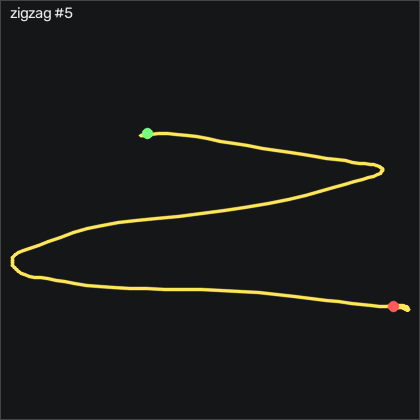

Values plotted in this chart, from the file beside it:
t_s, ax, ay, az, gx, gy, gz, seq
0.00000, -0.806, -0.206, 0.464, -1.895, -0.07344, -0.6018, 25510
0.01000, -0.805, -0.199, 0.465, -1.621, 0.1706, -0.1449, 25511
0.02000, -0.791, -0.19, 0.463, -1.468, 0.3536, 0.06915, 25512
0.03000, -0.78, -0.185, 0.456, -1.773, 0.9636, 0.00815, 25513
0.04000, -0.789, -0.178, 0.452, -2.413, 2.427, -0.2359, 25514
0.05000, -0.809, -0.173, 0.456, -3.389, 3.708, -0.6629, 25515
0.06000, -0.831, -0.181, 0.45, -4.761, 4.165, -1.943, 25516
0.07100, -0.837, -0.206, 0.449, -6.56, 3.647, -4.017, 25517
0.08000, -0.828, -0.234, 0.447, -8.236, 2.641, -6.608, 25518
0.09000, -0.812, -0.285, 0.443, -10.4, 1.787, -10.45, 25519
0.1, -0.793, -0.392, 0.444, -13.3, 1.665, -16.33, 25520
0.111, -0.795, -0.592, 0.476, -16.04, 2.366, -26.33, 25521
0.12, -0.795, -0.905, 0.538, -15.77, 1.756, -39.63, 25522
0.13, -0.844, -1.263, 0.617, -7.261, 0.7806, -51.52, 25523
0.14, -0.884, -1.526, 0.693, 12.71, -1.78, -56.52, 25524
0.15, -0.803, -1.606, 0.696, 42.68, -7.116, -52.77, 25525
0.16, -0.699, -1.507, 0.652, 76.4, -9.524, -42.46, 25526
0.17, -0.615, -1.279, 0.574, 105.9, -6.567, -29.63, 25527
0.18, -0.591, -1.016, 0.484, 126.2, 0.2926, -18.19, 25528
0.19, -0.637, -0.836, 0.395, 135, 8.372, -8.895, 25529
0.201, -0.581, -0.833, 0.403, 136.8, 13.71, -0.2059, 25530
0.21, -0.587, -0.85, 0.425, 142.1, 20.51, 5.069, 25531
0.22, -0.627, -0.847, 0.408, 153.6, 27, 3.636, 25532
0.23, -0.67, -0.76, 0.35, 170, 30.2, -4.474, 25533
0.241, -0.741, -0.611, 0.301, 185.4, 33.4, -16.12, 25534
0.25, -0.809, -0.419, 0.267, 197.3, 34.19, -28.31, 25535
0.26, -0.88, -0.199, 0.188, 203.4, 33.92, -38.71, 25536
0.27, -0.937, -0.00700, 0.15, 201.9, 32.73, -42.43, 25537
0.28, -0.966, 0.155, 0.119, 194.3, 30.26, -39.2, 25538
0.29, -0.998, 0.292, 0.113, 182.3, 28.1, -33.62, 25539
0.3, -0.984, 0.38, 0.113, 166.6, 23.74, -28.83, 25540
0.31, -0.942, 0.414, 0.09900, 149.9, 20.41, -26.61, 25541
0.32, -0.918, 0.461, 0.108, 134.4, 19.1, -25.88, 25542
0.33, -0.944, 0.512, 0.125, 120.4, 19.32, -27.67, 25543
0.34, -0.971, 0.569, 0.137, 106.8, 18.07, -34.44, 25544
0.35, -0.976, 0.579, 0.149, 92.16, 13.98, -45.48, 25545
0.36, -0.99, 0.569, 0.163, 78.38, 10.11, -53.86, 25546
0.371, -0.997, 0.56, 0.174, 65.3, 8.006, -52.83, 25547
0.38, -0.972, 0.546, 0.18, 53.29, 7.458, -43.31, 25548
0.39, -0.947, 0.533, 0.197, 42.4, 8.586, -30.81, 25549
0.4, -0.93, 0.517, 0.214, 32.86, 10.35, -20.3, 25550
0.411, -0.903, 0.513, 0.214, 24.42, 11.66, -13.83, 25551
0.42, -0.878, 0.53, 0.217, 16.7, 13.59, -10.36, 25552
0.43, -0.874, 0.56, 0.217, 8.654, 15.57, -8.62, 25553
0.44, -0.873, 0.602, 0.225, -0.5842, 17.37, -7.492, 25554
0.45, -0.871, 0.633, 0.22, -11.5, 18.86, -6.791, 25555
0.46, -0.865, 0.661, 0.207, -23.85, 19.38, -5.053, 25556
0.47, -0.872, 0.686, 0.202, -37.78, 20.23, -1.486, 25557
0.48, -0.858, 0.689, 0.193, -53.48, 20.2, 3.27, 25558
0.49, -0.813, 0.707, 0.186, -70.22, 20.66, 8.209, 25559
0.5, -0.783, 0.734, 0.158, -88.36, 24.16, 13.27, 25560
0.51, -0.795, 0.776, 0.106, -108.5, 30.2, 20.53, 25561
0.52, -0.823, 0.842, 0.03300, -130.6, 37.85, 30.5, 25562
0.53, -0.885, 0.899, -0.04100, -156.1, 46.39, 42.57, 25563
0.541, -0.954, 0.915, -0.102, -183.5, 53.19, 53, 25564
0.55, -1.007, 0.915, -0.169, -212, 55.2, 56.84, 25565
0.56, -1.002, 0.855, -0.258, -241.1, 53.98, 57.36, 25566
0.57, -1.025, 0.673, -0.307, -270.8, 53.16, 54.73, 25567
0.581, -1.076, 0.396, -0.331, -297.4, 51.54, 51.26, 25568
0.59, -1.118, 0.03600, -0.295, -316.9, 48.46, 48.58, 25569
... 89 more rows
